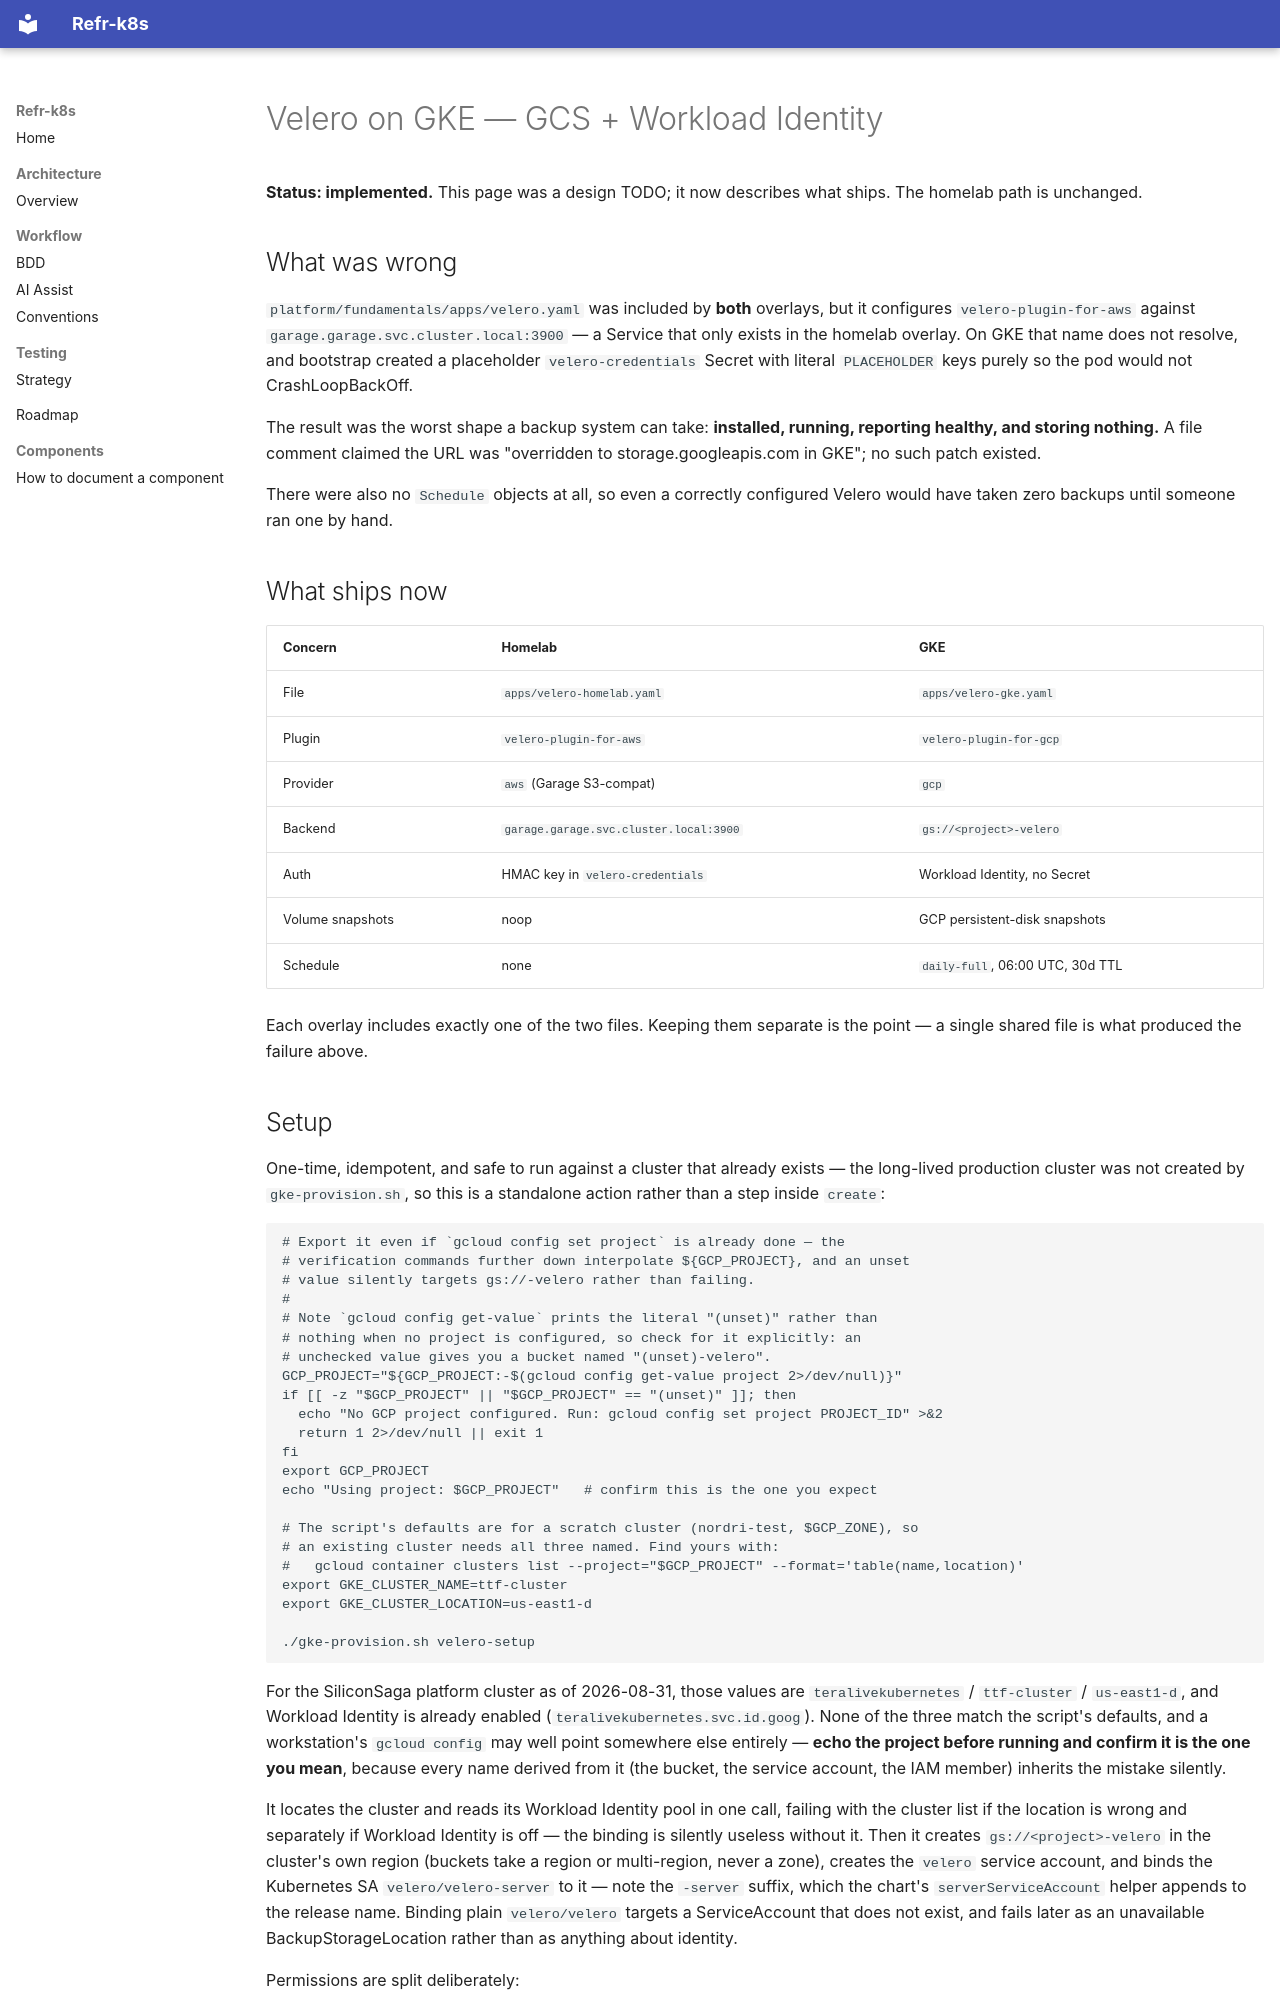

repository: SiliconSaga/nordri · page: velero-gke/index.html · generator: mkdocs

# Velero on GKE — GCS + Workload Identity

**Status: implemented.** This page was a design TODO; it now describes what ships.
The homelab path is unchanged.

## What was wrong

`platform/fundamentals/apps/velero.yaml` was included by **both** overlays, but it
configures `velero-plugin-for-aws` against `garage.garage.svc.cluster.local:3900` —
a Service that only exists in the homelab overlay. On GKE that name does not
resolve, and bootstrap created a placeholder `velero-credentials` Secret with
literal `PLACEHOLDER` keys purely so the pod would not CrashLoopBackOff.

The result was the worst shape a backup system can take: **installed, running,
reporting healthy, and storing nothing.** A file comment claimed the URL was
"overridden to storage.googleapis.com in GKE"; no such patch existed.

There were also no `Schedule` objects at all, so even a correctly configured
Velero would have taken zero backups until someone ran one by hand.

## What ships now

| Concern | Homelab | GKE |
|---|---|---|
| File | `apps/velero-homelab.yaml` | `apps/velero-gke.yaml` |
| Plugin | `velero-plugin-for-aws` | `velero-plugin-for-gcp` |
| Provider | `aws` (Garage S3-compat) | `gcp` |
| Backend | `garage.garage.svc.cluster.local:3900` | `gs://<project>-velero` |
| Auth | HMAC key in `velero-credentials` | Workload Identity, no Secret |
| Volume snapshots | noop | GCP persistent-disk snapshots |
| Schedule | none | `daily-full`, 06:00 UTC, 30d TTL |

Each overlay includes exactly one of the two files. Keeping them separate is the
point — a single shared file is what produced the failure above.
